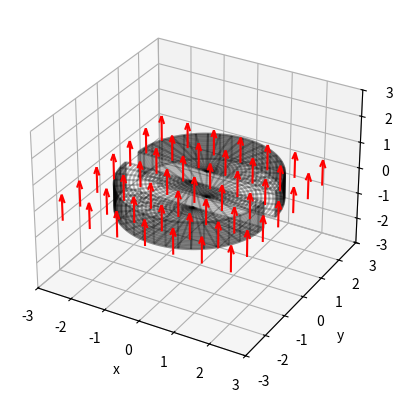

The matplotlib source for this figure:
import numpy as np
import matplotlib.pyplot as plt
from mpl_toolkits.mplot3d import Axes3D
from matplotlib.patches import FancyArrowPatch

n = 100

h_1 = np.linspace(-0.5, 0.5, n)
h_2= np.linspace(-0.5, -0.49, n)
r, d = 2, 0.3
#Composante contour de gauche
theta = np.linspace(0, np.pi, n)
theta_1, h_1= np.meshgrid(theta, h_1)
x_1 = (r*np.cos(theta_1))
y_1 = (d+r*np.sin(theta_1))
#Composante contour de gauche
theta_2 = np.linspace(np.pi, 2*np.pi, n)
x_2 = (r*np.cos(theta_2))
y_2 = (-d+r*np.sin(theta_2))
z_1= h_1
#Composante dessus dessous de gauche
r_1 = np.linspace(0, 2, n)
b_1 = np.outer(r_1, np.cos(theta_2))
c_1 = np.outer(r_1, np.sin(theta_2))
z_2= np.zeros((n, n))

#Composante dessus dessous de droite
b_2 = np.outer(r_1, np.cos(theta))
c_2 = np.outer(r_1, np.sin(theta))

fig = plt.figure()
#Fixer la limites des axes
ax = fig.add_subplot(111, projection='3d')
ax.set_xlim(-3,3)
ax.set_ylim(-3,3)
ax.set_zlim(-3,3)
#Contour plot
ax.plot_wireframe(x_1, y_1, z_1, rstride = 5, cstride = 5, color = 'k', edgecolors = 'k', alpha = 0.25)
ax.plot_wireframe(x_2, y_2, z_1, rstride = 5, cstride = 5, color = 'k', edgecolors = 'k', alpha = 0.25)
#top et bot gauche
ax.plot_wireframe(b_1, c_1-d, z_2-0.5, rstride = 5, cstride = 5, color = 'k', edgecolors = 'k', alpha = 0.25)
ax.plot_wireframe(b_1, c_1-d, z_2+0.5, rstride = 5, cstride = 5, color = 'k', edgecolors = 'k', alpha = 0.25)
#top et bot droite
ax.plot_wireframe(b_2, c_2+d, z_2-0.5, rstride = 5, cstride = 5, color = 'k', edgecolors = 'k', alpha = 0.25)
ax.plot_wireframe(b_2, c_2+d, z_2+0.5, rstride = 5, cstride = 5, color = 'k', edgecolors = 'k', alpha = 0.25)
# faire des fléche de champ
# Make the grid
x_fleche, y_fleche, z_fleche = np.meshgrid(np.arange(-2.5, 2.5, 0.8), np.arange(-2.5, 2.5, 0.8), np.arange(-0.5, 0))

# Make the direction data for the arrows
u = 0
v = 0
w = 6

ax.quiver(x_fleche, y_fleche, z_fleche, u, v, w, length=1, normalize=True, color='r')
#Nommer les axes
ax.set_xlabel('x')
ax.set_ylabel('y')
ax.set_zlabel('z')


plt.show()